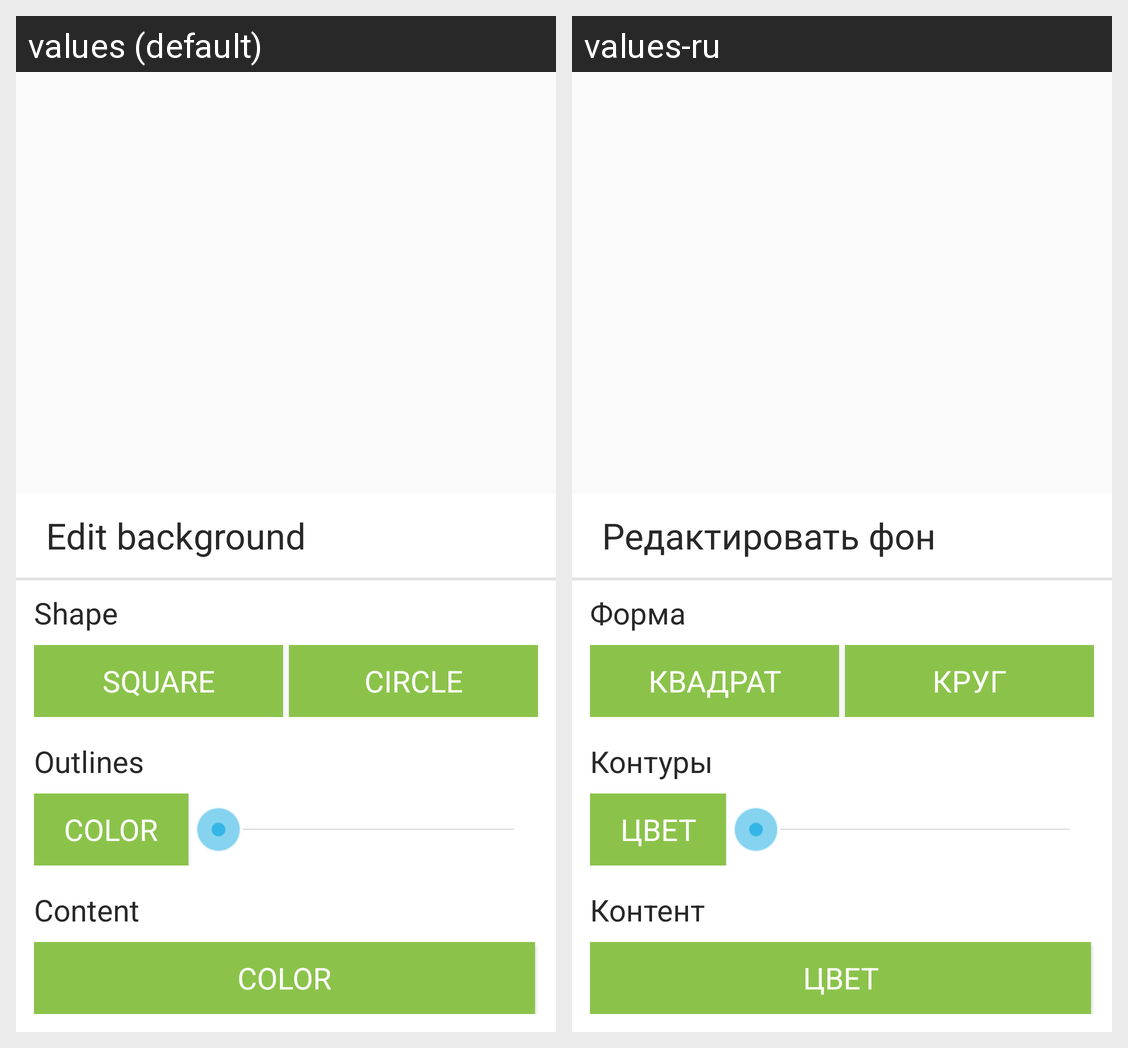

Here is an Android app screen in its default locale and in the app's own translations. Write out the translated-string differences for the strings that appear on this screen.
Android screen res/layout/dialog_chooser_bg.xml rendered under 2 locales, left to right: values (default), values-ru. Device: Nexus 5 (rendered at 1080×1920; each locale shown at half size, 540×960, under a caption strip naming it); theme AppTheme.
Strings drawn on this screen, with the default value and each locale's value (text and hints the layout hard-codes, and strings that could not be matched under every locale, appear in the picture but are not listed):

st_edit_bg
  values: Edit background
  values-ru: Редактировать фон

st_shape
  values: Shape
  values-ru: Форма

st_shape_square
  values: Square
  values-ru: Квадрат

st_shape_circle
  values: Circle
  values-ru: Круг

st_outlines
  values: Outlines
  values-ru: Контуры

st_color
  values: Color
  values-ru: Цвет

st_content
  values: Content
  values-ru: Контент
